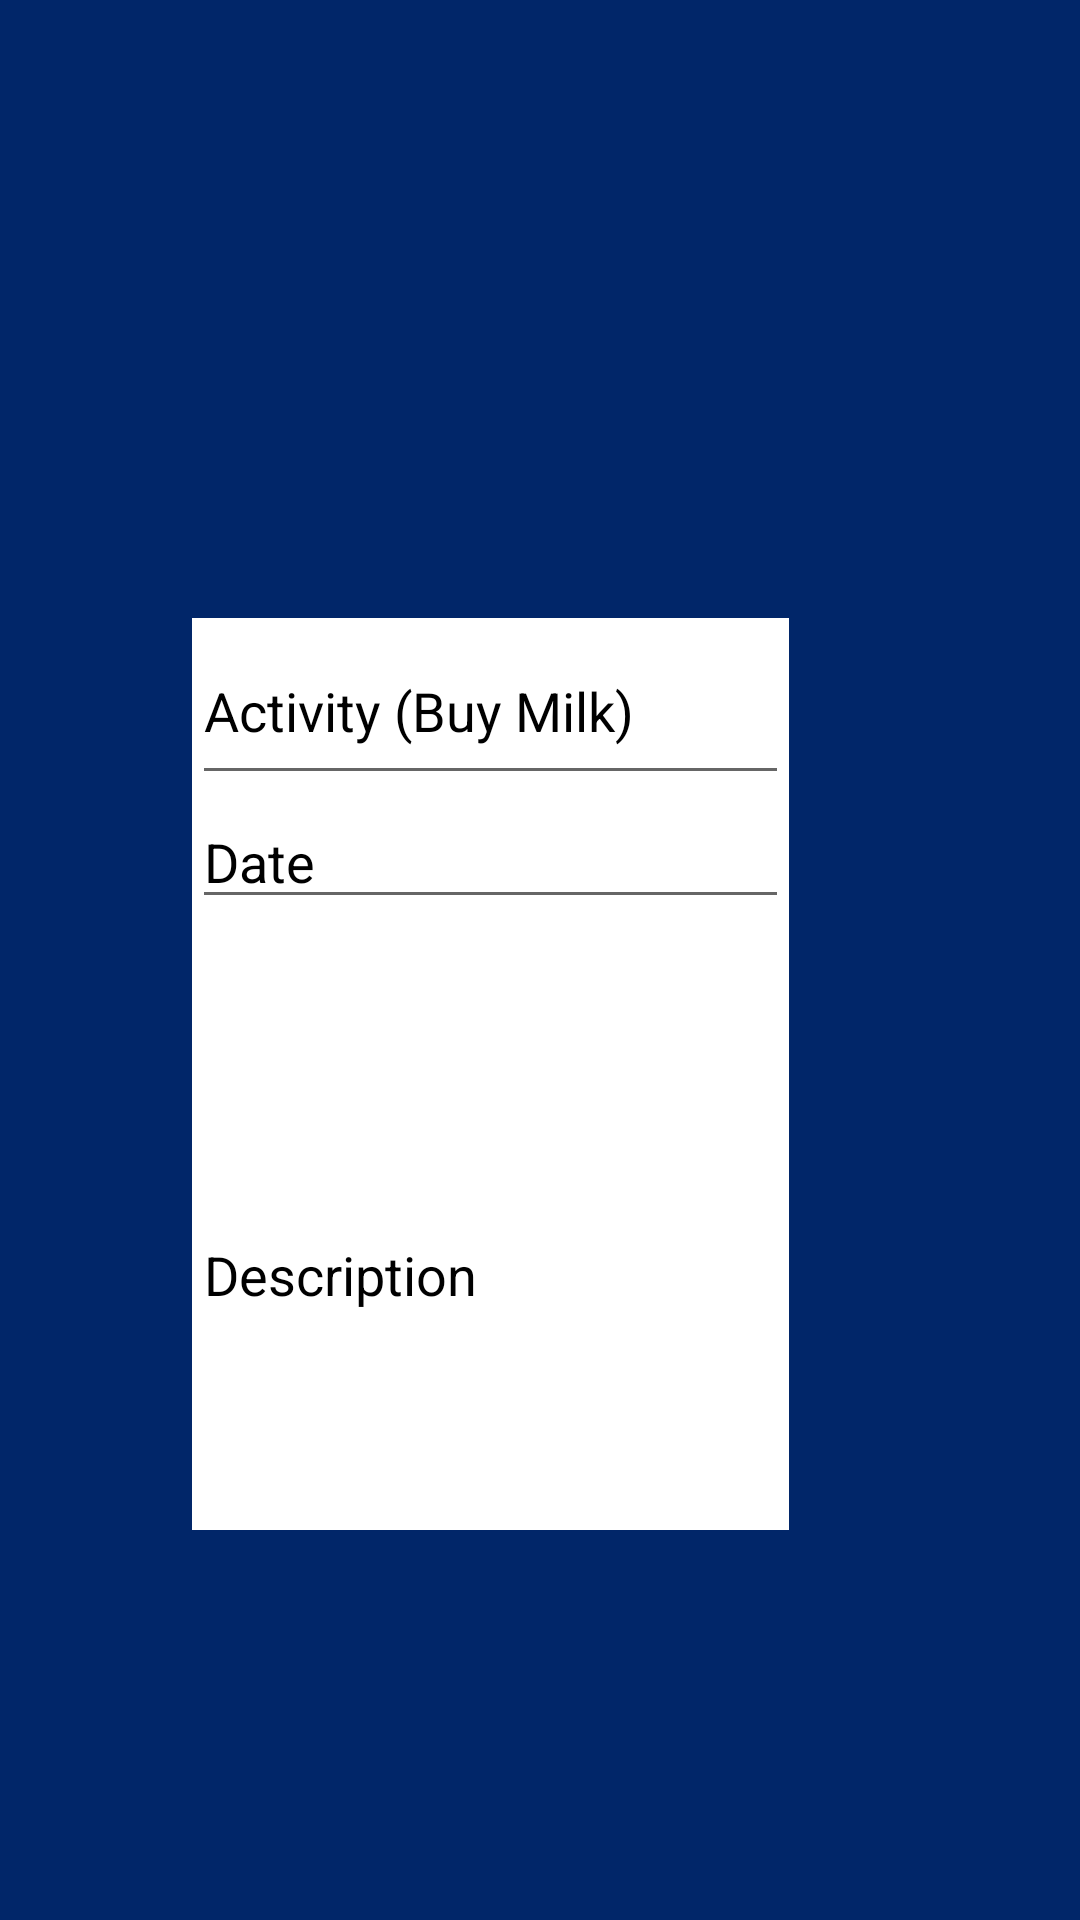

Layout XML and referenced resources for this Android screen:
<!-- AndroidManifest.xml: application theme AppTheme -->
<!-- res/layout/activity_add_new.xml -->
<?xml version="1.0" encoding="utf-8"?>
<RelativeLayout xmlns:android="http://schemas.android.com/apk/res/android"
    xmlns:app="http://schemas.android.com/apk/res-auto"
    xmlns:tools="http://schemas.android.com/tools"
    android:layout_width="match_parent"
    android:layout_height="match_parent"
    android:background="@color/colorPrimaryDark"
    tools:context=".AddNewActivity">

    <LinearLayout
        android:layout_width="199dp"
        android:layout_height="395dp"
        android:layout_alignParentTop="true"
        android:layout_alignParentEnd="true"
        android:layout_alignParentBottom="true"
        android:layout_marginTop="206dp"
        android:layout_marginEnd="97dp"
        android:layout_marginBottom="130dp"
        android:background="@android:color/white"
        android:orientation="vertical">

        <EditText
            android:id="@+id/nameInput"
            android:layout_width="match_parent"
            android:layout_height="59dp"
            android:ems="10"
            android:inputType="textPersonName"
            android:text="Activity (Buy Milk)" />

        <EditText
            android:id="@+id/dateInput"
            android:layout_width="match_parent"
            android:layout_height="wrap_content"
            android:ems="10"
            android:inputType="date"
            android:text="Date" />

        <EditText
            android:id="@+id/descriptionInput"
            android:layout_width="wrap_content"
            android:layout_height="234dp"
            android:ems="10"
            android:inputType="textPersonName"
            android:text="Description" />

        <Button
            android:id="@+id/button"
            android:layout_width="match_parent"
            android:layout_height="wrap_content"
            android:text="ADD" />

    </LinearLayout>

</RelativeLayout>
<!-- resources referenced by this layout -->
<resources>
  <color name="colorPrimaryDark">#012669</color>
  <style name="AppTheme" parent="Theme.AppCompat.Light.NoActionBar">
          
          <item name="colorPrimary">#1565c0</item>
          <item name="colorPrimaryDark">#003c8f</item>
          <item name="colorAccent">#003c8f</item>
          <item name="android:textColorPrimary">#000</item>
          <item name="backgroundColor">#EBEBEB</item>
          <item name="primaryTextColor">#003c8f</item>
          <item name="secondaryTextColor">#868686</item>
          <item name="inputTask">#FFF</item>
          <item name="inputTaskCell">#EBEBEB</item>
          <item name="todayTextColor">#d50505</item>
          <item name="dateTextColor">#707070</item>
          <item name="otherButtonColor">#C9C9C9</item>
          <item name="deleteTextColor">#7A7A7A</item>
          <item name="white">#FFF</item>
          <item name="black">#000</item>
      </style>
</resources>
